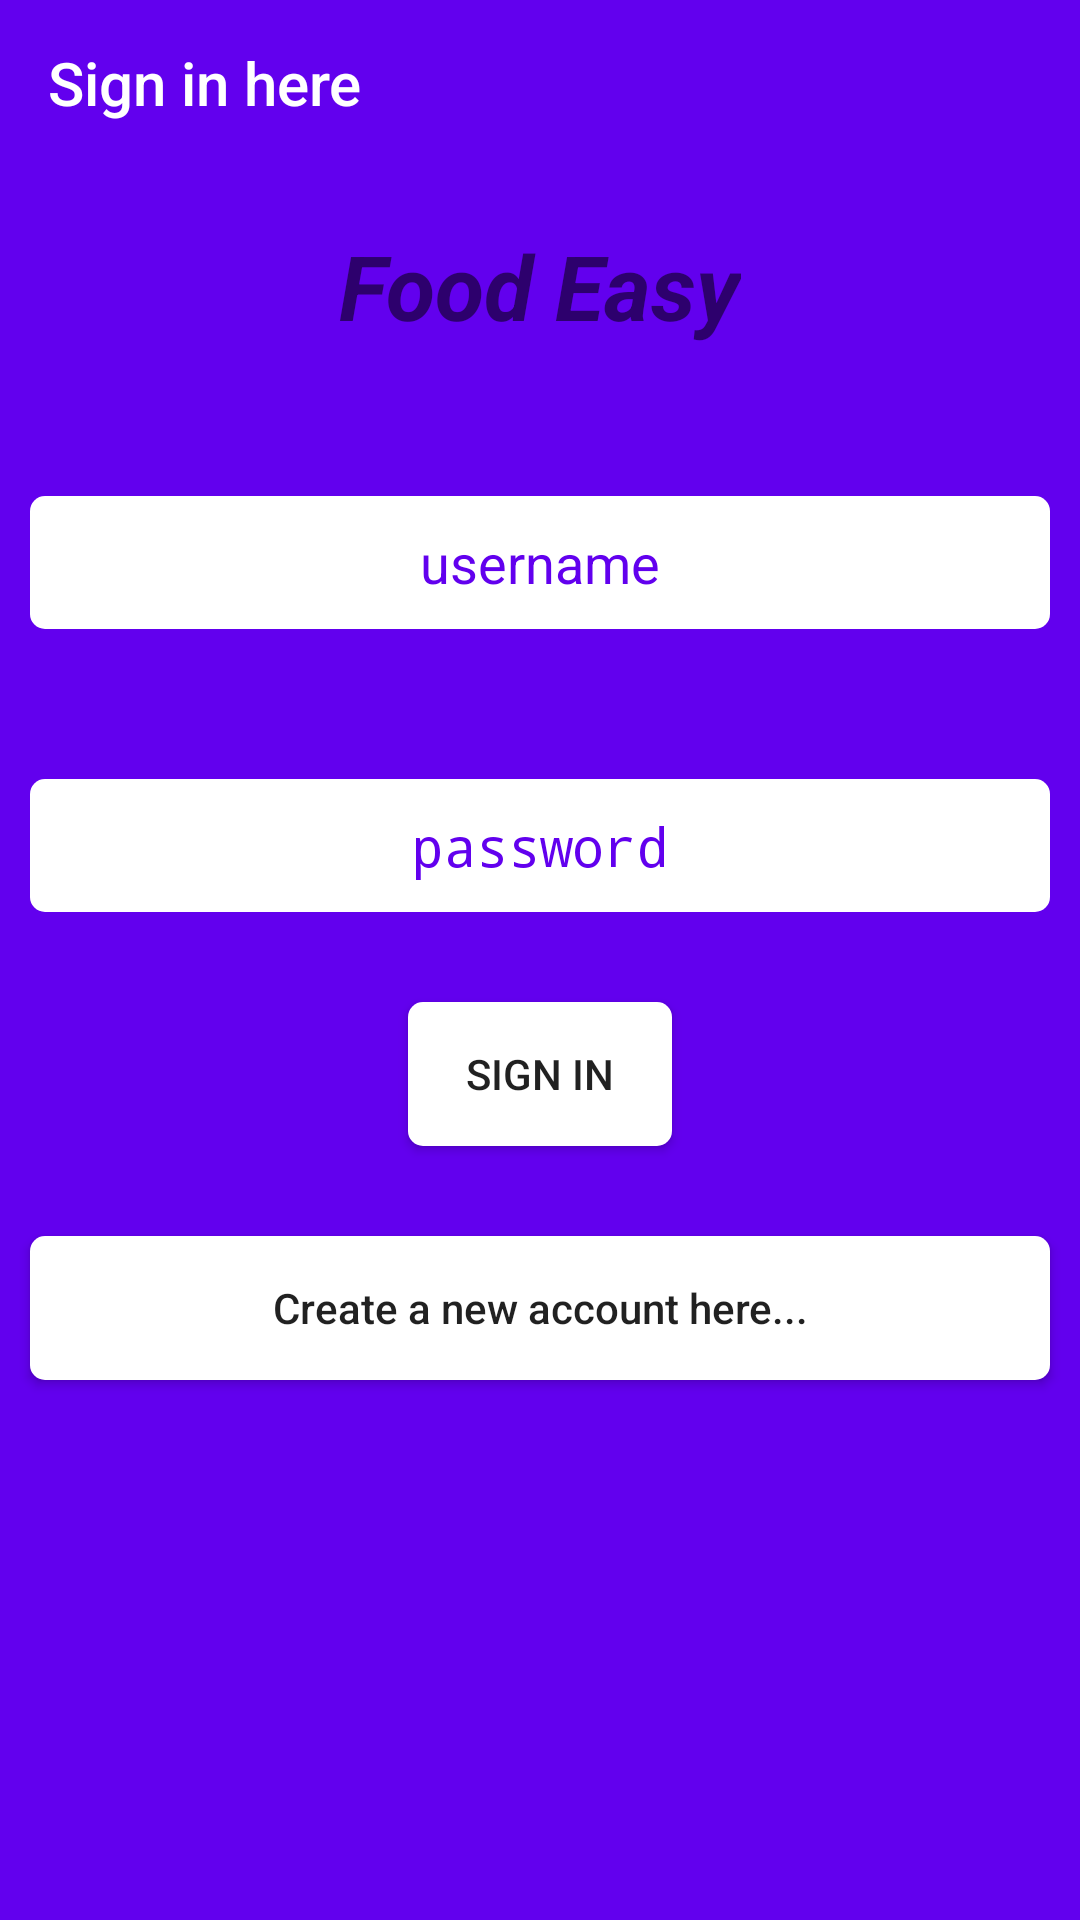

Android layout source for this screen:
<!-- AndroidManifest.xml: activity theme AppTheme.NoActionBar -->
<!-- res/layout/activity_signin.xml -->
<?xml version="1.0" encoding="utf-8"?>
<LinearLayout xmlns:android="http://schemas.android.com/apk/res/android"
    android:layout_width="match_parent"
    android:layout_height="match_parent"
    android:background="@color/colorPrimary"
    xmlns:app="http://schemas.android.com/apk/res-auto"
    android:orientation="vertical">


    <android.support.v7.widget.Toolbar
        android:id="@+id/toolbar"
        android:layout_width="match_parent"
        android:layout_height="55dp"
        app:title="Sign in here"
        android:background="@color/colorPrimary"
        android:theme="@style/Base.ThemeOverlay.AppCompat.Dark.ActionBar"
        app:popupTheme="@style/ThemeOverlay.AppCompat.Light"/>

    <TextView
        android:layout_width="wrap_content"
        android:layout_height="wrap_content"
        android:text="Food Easy"
        android:textSize="30dp"
        android:textStyle="italic|bold"
        android:layout_gravity="center"
        android:layout_marginTop="20dp"/>

    <EditText
        android:id="@+id/username"
        android:layout_width="match_parent"
        android:layout_height="wrap_content"
        android:layout_marginTop="50dp"
        android:paddingLeft="10dp"
        android:background="@drawable/edittext_back2"
        android:padding="10dp"
        android:layout_marginLeft="10dp"
        android:layout_marginRight="10dp"
        android:textColor="@color/colorPrimary"
        android:textColorHint="@color/colorPrimary"
        android:gravity="center"
        android:hint="username"/>

    <EditText
        android:id="@+id/password"
        android:layout_width="match_parent"
        android:layout_height="wrap_content"
        android:layout_marginTop="50dp"
        android:paddingLeft="10dp"
        android:background="@drawable/edittext_back2"
        android:padding="10dp"
        android:inputType="numberPassword"
        android:layout_marginLeft="10dp"
        android:layout_marginRight="10dp"
        android:textColor="@color/colorPrimary"
        android:textColorHint="@color/colorPrimary"
        android:gravity="center"
        android:hint="password"/>


    <Button
        android:id="@+id/signin"
        android:layout_width="wrap_content"
        android:layout_height="wrap_content"
        android:layout_marginTop="30dp"
        android:layout_gravity="center"
        android:background="@drawable/edittext_back2"
        android:text="Sign in"/>

    <Button
        android:id="@+id/movetoregister"
        android:layout_width="match_parent"
        android:layout_height="wrap_content"
        android:layout_marginTop="30dp"
        android:layout_marginLeft="10dp"
        android:layout_marginRight="10dp"
        android:layout_gravity="center"
        android:textAllCaps="false"
        android:background="@drawable/edittext_back2"
        android:text="Create a new account here..."/>
</LinearLayout>
<!-- resources referenced by this layout -->
<resources>
  <!-- drawable edittext_back2 (drawable) -->
  <?xml version="1.0" encoding="utf-8"?>
  <shape
      xmlns:android="http://schemas.android.com/apk/res/android"
      android:shape="rectangle">
  
      <corners android:radius="5dp"/>
      <solid android:color="@android:color/white"/>
  
  
  
  </shape>
  <style name="AppTheme.NoActionBar">
          <item name="windowActionBar">false</item>
          <item name="windowNoTitle">true</item>
      </style>
  <!-- not gathered from this repository: default colours our renderer supplied (Android Studio template values) -->
  <color name="colorPrimary">#FF6200EE</color>
</resources>
